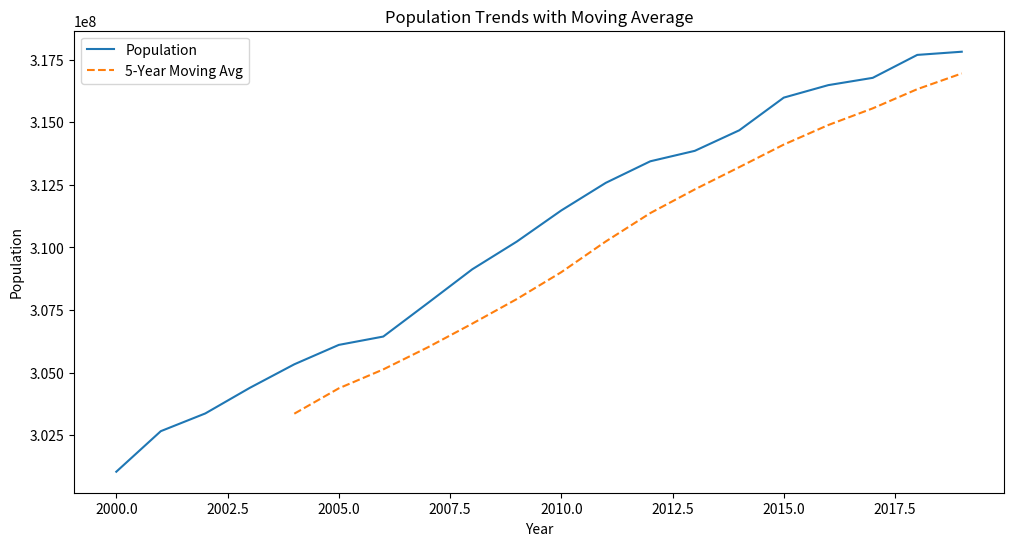

This figure's Python source:
import numpy as np
import pandas as pd
import matplotlib.pyplot as plt

# Function to simulate population data
def generate_population_dataset(num_years):
    year_range = np.arange(2000, 2000 + num_years)
    population_values = 300000000 + np.cumsum(np.random.normal(1000000, 500000, num_years))
    return pd.DataFrame({'Year': year_range, 'Population': population_values})

# Function to compute the moving average
def moving_average(data_frame, window):
    return data_frame['Population'].rolling(window=window).mean()

# Function to visualize population trends
def visualize_population(data):
    plt.figure(figsize=(12, 6))
    plt.plot(data['Year'], data['Population'], label='Population')
    plt.plot(data['Year'], moving_average(data, 5), label='5-Year Moving Avg', linestyle='--')
    plt.title('Population Trends with Moving Average')
    plt.xlabel('Year')
    plt.ylabel('Population')
    plt.legend()
    plt.show()

# Main execution flow
if __name__ == "__main__":
    population_data = generate_population_dataset(20)
    visualize_population(population_data)
